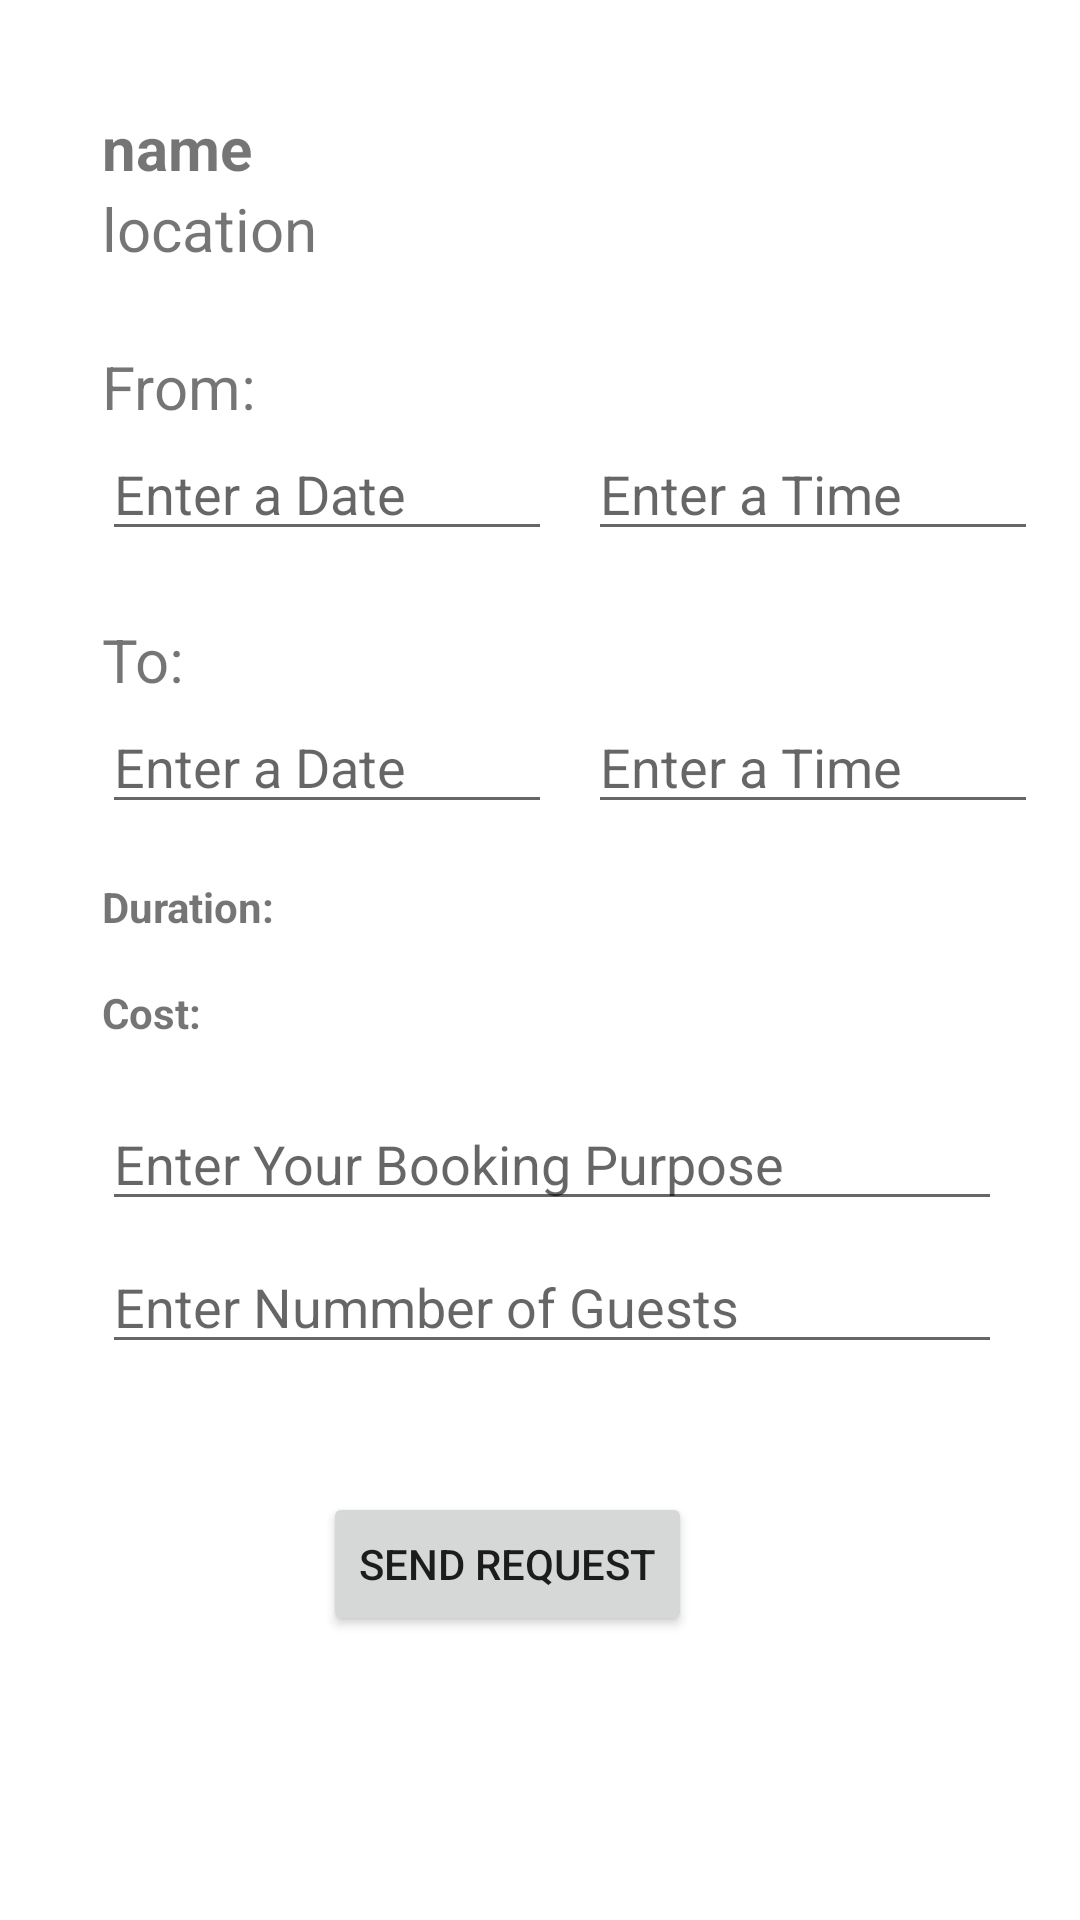

Layout XML and referenced resources for this Android screen:
<!-- AndroidManifest.xml: application theme Theme.HelloWorld -->
<!-- res/layout/activity_booking.xml -->
<?xml version="1.0" encoding="utf-8"?>
<androidx.constraintlayout.widget.ConstraintLayout xmlns:android="http://schemas.android.com/apk/res/android"
    xmlns:app="http://schemas.android.com/apk/res-auto"
    xmlns:tools="http://schemas.android.com/tools"
    android:layout_width="match_parent"
    android:layout_height="match_parent"
    tools:context=".BookingActivity">

    <TextView
        android:id="@+id/tvBookingPlaceName"
        android:layout_width="wrap_content"
        android:layout_height="wrap_content"
        android:text="name"
        android:textSize="20sp"
        android:textStyle="bold"
        app:layout_constraintBottom_toBottomOf="parent"
        app:layout_constraintEnd_toEndOf="parent"
        app:layout_constraintHorizontal_bias="0.11"
        app:layout_constraintStart_toStartOf="parent"
        app:layout_constraintTop_toTopOf="parent"
        app:layout_constraintVertical_bias="0.058" />

    <TextView
        android:id="@+id/tvBookingPlaceLocation"
        android:layout_width="wrap_content"
        android:layout_height="wrap_content"
        android:text="location"
        android:textSize="20sp"
        app:layout_constraintBottom_toBottomOf="parent"
        app:layout_constraintEnd_toEndOf="parent"
        app:layout_constraintHorizontal_bias="0.0"
        app:layout_constraintStart_toStartOf="@+id/tvBookingPlaceName"
        app:layout_constraintTop_toBottomOf="@+id/tvBookingPlaceName"
        app:layout_constraintVertical_bias="0.0" />

    <TextView
        android:id="@+id/textView5"
        android:layout_width="wrap_content"
        android:layout_height="wrap_content"
        android:text="From:"
        android:textSize="20sp"
        app:layout_constraintBottom_toBottomOf="parent"
        app:layout_constraintEnd_toEndOf="parent"
        app:layout_constraintHorizontal_bias="0.0"
        app:layout_constraintStart_toStartOf="@+id/tvBookingPlaceLocation"
        app:layout_constraintTop_toBottomOf="@+id/tvBookingPlaceLocation"
        app:layout_constraintVertical_bias="0.049" />

    <EditText
        android:id="@+id/etBookingStartDate"
        android:layout_width="150dp"
        android:layout_height="wrap_content"
        android:ems="10"
        android:hint="Enter a Date"
        android:inputType="date"
        app:layout_constraintBottom_toBottomOf="parent"
        app:layout_constraintEnd_toEndOf="parent"
        app:layout_constraintHorizontal_bias="0.0"
        app:layout_constraintStart_toStartOf="@+id/textView5"
        app:layout_constraintTop_toBottomOf="@+id/textView5"
        app:layout_constraintVertical_bias="0.0" />

    <EditText
        android:id="@+id/etBookingStartTime"
        android:layout_width="150dp"
        android:layout_height="wrap_content"
        android:ems="10"
        android:hint="Enter a Time"
        android:inputType="time"
        app:layout_constraintBottom_toBottomOf="@+id/etBookingStartDate"
        app:layout_constraintEnd_toEndOf="parent"
        app:layout_constraintHorizontal_bias="0.464"
        app:layout_constraintStart_toEndOf="@+id/etBookingStartDate"
        app:layout_constraintTop_toTopOf="parent"
        app:layout_constraintVertical_bias="1.0" />

    <TextView
        android:id="@+id/textView7"
        android:layout_width="wrap_content"
        android:layout_height="wrap_content"
        android:text="To:"
        android:textSize="20sp"
        app:layout_constraintBottom_toBottomOf="parent"
        app:layout_constraintEnd_toEndOf="parent"
        app:layout_constraintHorizontal_bias="0.0"
        app:layout_constraintStart_toStartOf="@+id/etBookingStartDate"
        app:layout_constraintTop_toBottomOf="@+id/etBookingStartDate"
        app:layout_constraintVertical_bias="0.053" />

    <EditText
        android:id="@+id/etBookingEndDate"
        android:layout_width="150dp"
        android:layout_height="wrap_content"
        android:ems="10"
        android:hint="Enter a Date"
        android:inputType="date"
        app:layout_constraintBottom_toBottomOf="parent"
        app:layout_constraintEnd_toEndOf="parent"
        app:layout_constraintHorizontal_bias="0.0"
        app:layout_constraintStart_toStartOf="@+id/textView7"
        app:layout_constraintTop_toBottomOf="@+id/textView7"
        app:layout_constraintVertical_bias="0.0" />

    <EditText
        android:id="@+id/etBookingEndTime"
        android:layout_width="150dp"
        android:layout_height="wrap_content"
        android:ems="10"
        android:hint="Enter a Time"
        android:inputType="time"
        app:layout_constraintBottom_toBottomOf="@+id/etBookingEndDate"
        app:layout_constraintEnd_toEndOf="parent"
        app:layout_constraintHorizontal_bias="0.464"
        app:layout_constraintStart_toEndOf="@+id/etBookingEndDate"
        app:layout_constraintTop_toBottomOf="@+id/etBookingStartTime"
        app:layout_constraintVertical_bias="1.0" />

    <TextView
        android:id="@+id/tvBookingDuration"
        android:layout_width="wrap_content"
        android:layout_height="wrap_content"
        android:text="Duration:"
        android:textStyle="bold"
        app:layout_constraintBottom_toBottomOf="parent"
        app:layout_constraintEnd_toEndOf="parent"
        app:layout_constraintHorizontal_bias="0.0"
        app:layout_constraintStart_toStartOf="@+id/etBookingEndDate"
        app:layout_constraintTop_toBottomOf="@+id/etBookingEndDate"
        app:layout_constraintVertical_bias="0.052" />

    <TextView
        android:id="@+id/tvBookingCost"
        android:layout_width="wrap_content"
        android:layout_height="wrap_content"
        android:text="Cost:"
        android:textStyle="bold"
        app:layout_constraintBottom_toBottomOf="parent"
        app:layout_constraintEnd_toEndOf="parent"
        app:layout_constraintHorizontal_bias="0.0"
        app:layout_constraintStart_toStartOf="@+id/tvBookingDuration"
        app:layout_constraintTop_toBottomOf="@+id/tvBookingDuration"
        app:layout_constraintVertical_bias="0.053" />

    <EditText
        android:id="@+id/etBookingPurpose"
        android:layout_width="300dp"
        android:layout_height="wrap_content"
        android:ems="10"
        android:hint="Enter Your Booking Purpose"
        android:inputType="textPersonName"
        app:layout_constraintBottom_toBottomOf="parent"
        app:layout_constraintEnd_toEndOf="parent"
        app:layout_constraintHorizontal_bias="0.0"
        app:layout_constraintStart_toStartOf="@+id/tvBookingCost"
        app:layout_constraintTop_toBottomOf="@+id/tvBookingCost"
        app:layout_constraintVertical_bias="0.074" />

    <EditText
        android:id="@+id/etBookingGuest"
        android:layout_width="300dp"
        android:layout_height="wrap_content"
        android:ems="10"
        android:hint="Enter Nummber of Guests"
        android:inputType="number"
        app:layout_constraintBottom_toBottomOf="parent"
        app:layout_constraintEnd_toEndOf="parent"
        app:layout_constraintHorizontal_bias="0.0"
        app:layout_constraintStart_toStartOf="@+id/etBookingPurpose"
        app:layout_constraintTop_toBottomOf="@+id/etBookingPurpose"
        app:layout_constraintVertical_bias="0.033" />

    <Button
        android:id="@+id/btSendRequest"
        android:layout_width="wrap_content"
        android:layout_height="wrap_content"
        android:text="Send Request"
        app:layout_constraintBottom_toBottomOf="parent"
        app:layout_constraintEnd_toEndOf="parent"
        app:layout_constraintHorizontal_bias="0.454"
        app:layout_constraintStart_toStartOf="parent"
        app:layout_constraintTop_toBottomOf="@+id/etBookingGuest"
        app:layout_constraintVertical_bias="0.311" />


</androidx.constraintlayout.widget.ConstraintLayout>
<!-- resources referenced by this layout -->
<resources>
  <style name="Theme.HelloWorld" parent="Theme.MaterialComponents.Light.NoActionBar">
          
          <item name="colorPrimary">@color/purple_500</item>
          <item name="colorPrimaryVariant">@color/purple_700</item>
          <item name="colorOnPrimary">@color/white</item>
          
          <item name="colorSecondary">@color/teal_200</item>
          <item name="colorSecondaryVariant">@color/teal_700</item>
          <item name="colorOnSecondary">@color/black</item>
          
          <item name="android:statusBarColor" tools:targetApi="l">?attr/colorPrimaryVariant</item>
          
      </style>
  <color name="purple_500">#015CB6</color>
  <color name="purple_700">#FF3700B3</color>
  <color name="white">#FFFFFFFF</color>
  <color name="teal_200">#FF03DAC5</color>
  <color name="teal_700">#FF018786</color>
  <color name="black">#FF000000</color>
</resources>
